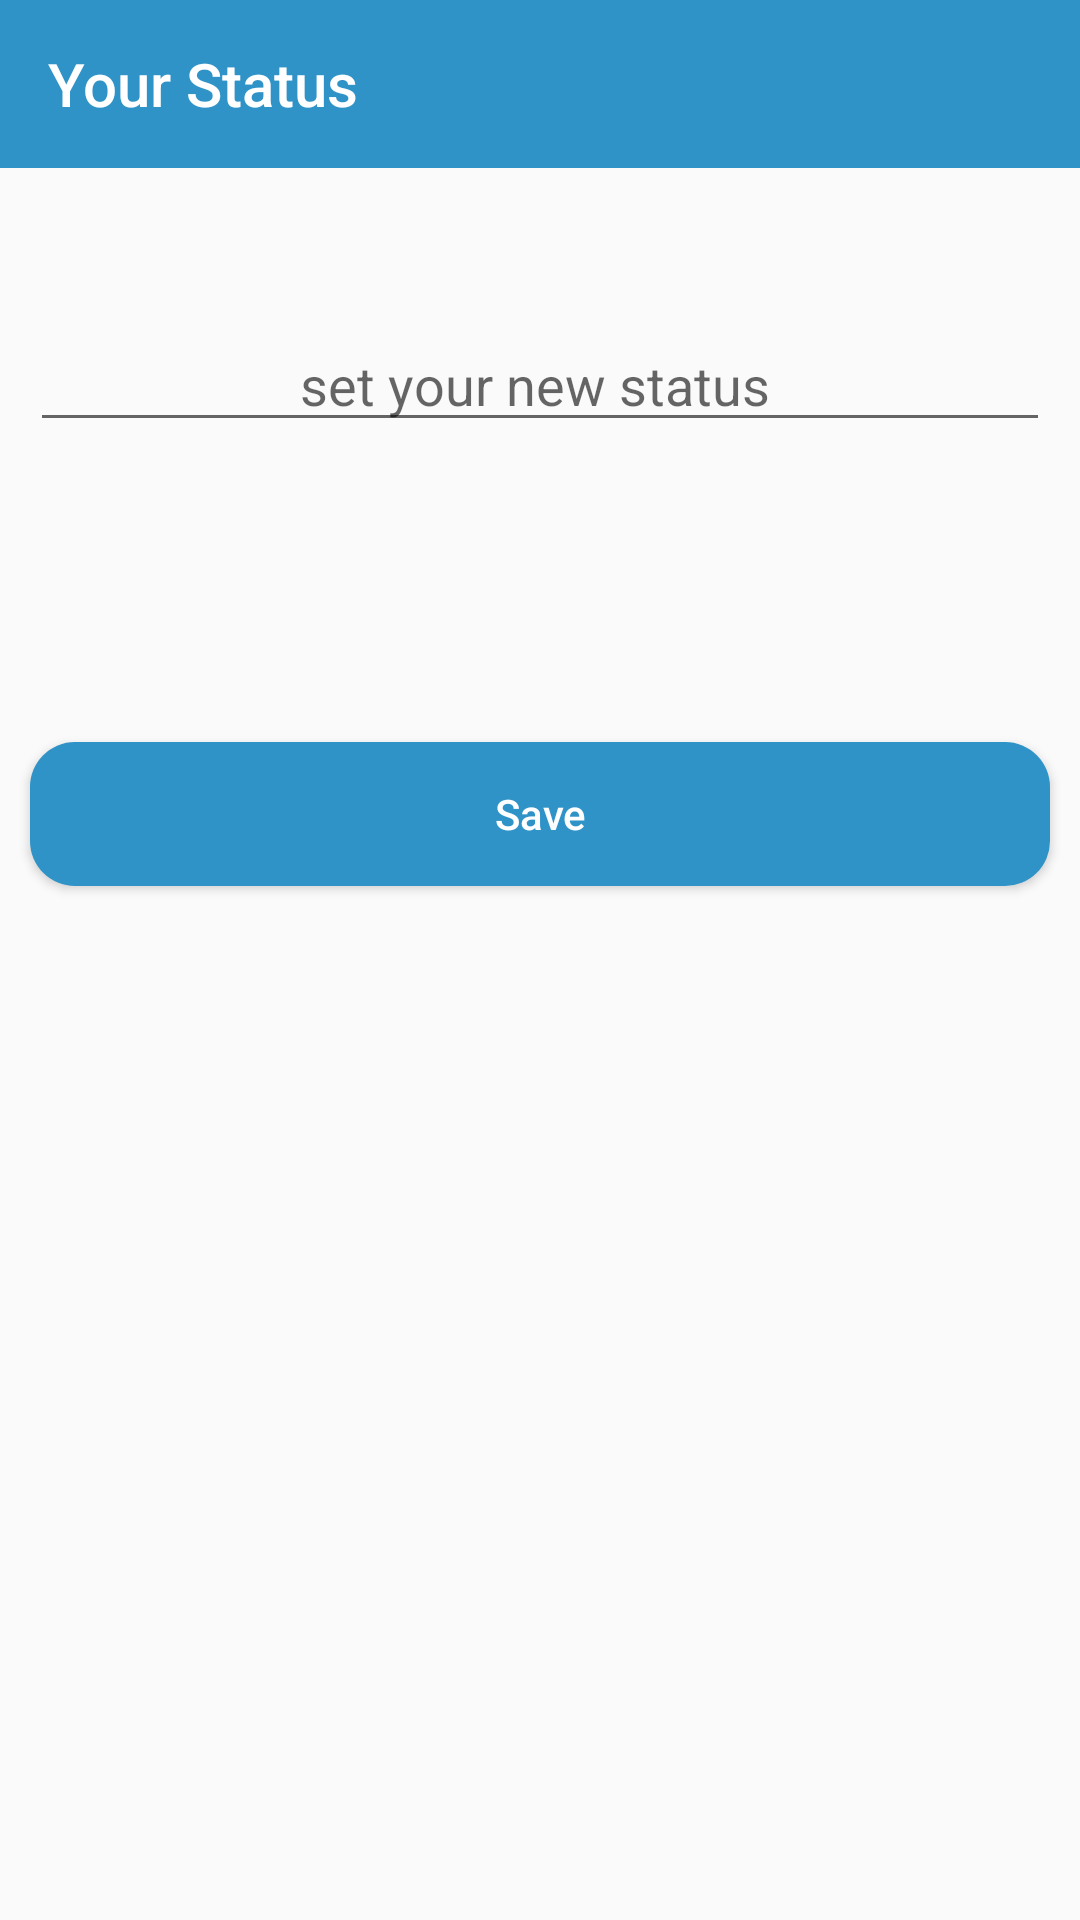

Reconstruct the res/layout file that produces this screen, plus the resources it refers to.
<!-- AndroidManifest.xml: application theme AppTheme -->
<!-- res/layout/activity_change_status.xml -->
<?xml version="1.0" encoding="utf-8"?>
<LinearLayout xmlns:android="http://schemas.android.com/apk/res/android"
    xmlns:app="http://schemas.android.com/apk/res-auto"
    xmlns:tools="http://schemas.android.com/tools"
    android:layout_width="match_parent"
    android:orientation="vertical"
    android:layout_height="match_parent"
    tools:context=".ChangeStatus">

    <androidx.appcompat.widget.Toolbar
        android:layout_width="match_parent"
        android:layout_height="wrap_content"
        android:background="@color/colorPrimary"
        app:title="Your Status"
        app:titleTextColor="#fff" />

    <EditText
        android:id="@+id/txtchst"
        android:layout_width="match_parent"
        android:layout_height="wrap_content"
        android:layout_gravity="center"
       android:layout_marginTop="50dp"
        android:layout_marginStart="10dp"
        android:layout_marginEnd="10dp"
        android:ems="10"
        android:gravity="center"
        android:hint="set your new status "
        android:inputType="textPersonName"
        android:paddingLeft="5dp" />

    <Button
        android:id="@+id/btnsave"
        android:layout_width="match_parent"
        android:layout_height="wrap_content"
        android:layout_marginTop="100dp"
        android:layout_marginStart="10dp"
        android:layout_marginEnd="10dp"
        android:background="@drawable/tabshade"
        android:text="Save"
        android:textAllCaps="false"
        android:textColor="#fff" />

</LinearLayout>
<!-- resources referenced by this layout -->
<resources>
  <color name="colorPrimary">#2F93C7</color>
  <!-- drawable tabshade (drawable) -->
  <?xml version="1.0" encoding="utf-8"?>
  <shape xmlns:android="http://schemas.android.com/apk/res/android">
  <solid android:color="@color/colorPrimary"  />
      <corners android:radius="15dp"/>
  </shape>
  <style name="AppTheme" parent="Theme.AppCompat.Light.NoActionBar">
          
          <item name="colorPrimary">@color/colorPrimary</item>
          <item name="colorPrimaryDark">@color/colorPrimaryDark</item>
          <item name="colorAccent">@color/colorAccent</item>
      </style>
  <color name="colorPrimaryDark">#2F93C7</color>
  <color name="colorAccent">#2F93C7</color>
</resources>
